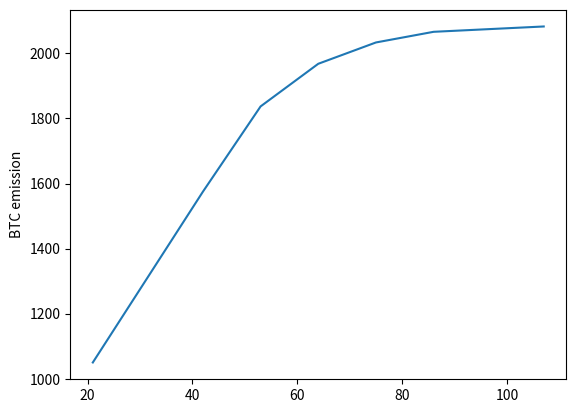

Write the Python code that produced this figure.
import matplotlib.pyplot as plt
# plt.plot([1, 2, 3, 4])
# plt.ylabel('some numbers')
# plt.show()

#
x = [21, 42, 53, 64,75 ,86 ,107]
y = [1050, 1575, 1837, 1968, 2033.5,2066.25, 2082.625]
plt.plot(x,y)
plt.ylabel('BTC emission')
plt.show()

# def next():
#     number = 0
#     list = []
#     while number <= 800:
#         number += 21
#         list.append(number)
#         plt.plot(list)
#     plt.ylabel('Numbers:')
#     plt.show()
#     return list



